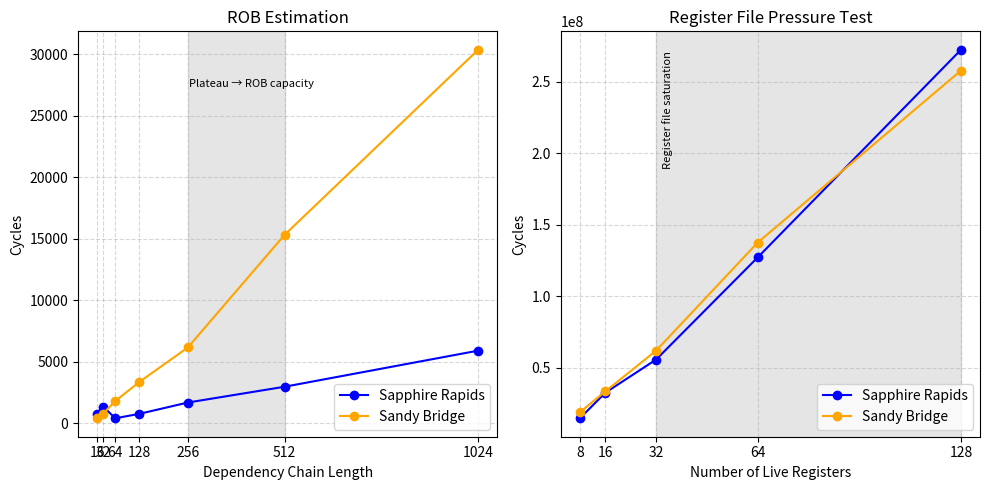

This figure's Python source:
import matplotlib.pyplot as plt

# -------------------------------
# Data
# -------------------------------
# Reorder Buffer (ROB) estimation
chain_lengths = [16, 32, 64, 128, 256, 512, 1024]
# Sapphire Rapids (Artemisia)
rob_sr = [780, 1370, 412, 776, 1692, 2976, 5908]
# Sandy Bridge (Sunbird)
rob_sb = [464, 788, 1812, 3368, 6164, 15316, 30352]

# Register File Pressure
live_regs = [8, 16, 32, 64, 128]
# Sapphire Rapids
rf_sr = [14707324, 32569470, 55785302, 127262696, 272470904]
# Sandy Bridge
rf_sb = [18936325, 33515033, 62030464, 137654580, 257911784]

# -------------------------------
# Plotting ROB
# -------------------------------
plt.figure(figsize=(10,5))
plt.subplot(1,2,1)
plt.plot(chain_lengths, rob_sr, marker='o', color='blue', label='Sapphire Rapids')
plt.plot(chain_lengths, rob_sb, marker='o', color='orange', label='Sandy Bridge')
plt.xlabel('Dependency Chain Length')
plt.ylabel('Cycles')
plt.title('ROB Estimation')
plt.grid(True, linestyle='--', alpha=0.5)
plt.legend()
plt.xticks(chain_lengths)

# Highlight plateau region (rough ROB size)
plt.axvspan(256, 512, color='gray', alpha=0.2)
plt.text(260, max(max(rob_sr), max(rob_sb))*0.9, 'Plateau → ROB capacity', fontsize=8, rotation=0)

# -------------------------------
# Plotting Register File Pressure
# -------------------------------
plt.subplot(1,2,2)
plt.plot(live_regs, rf_sr, marker='o', color='blue', label='Sapphire Rapids')
plt.plot(live_regs, rf_sb, marker='o', color='orange', label='Sandy Bridge')
plt.xlabel('Number of Live Registers')
plt.ylabel('Cycles')
plt.title('Register File Pressure Test')
plt.grid(True, linestyle='--', alpha=0.5)
plt.legend()
plt.xticks(live_regs)

# Highlight saturation region
plt.axvspan(32, 128, color='gray', alpha=0.2)
plt.text(34, max(max(rf_sr), max(rf_sb))*0.7, 'Register file saturation', fontsize=8, rotation=90)

plt.tight_layout()
plt.show()
